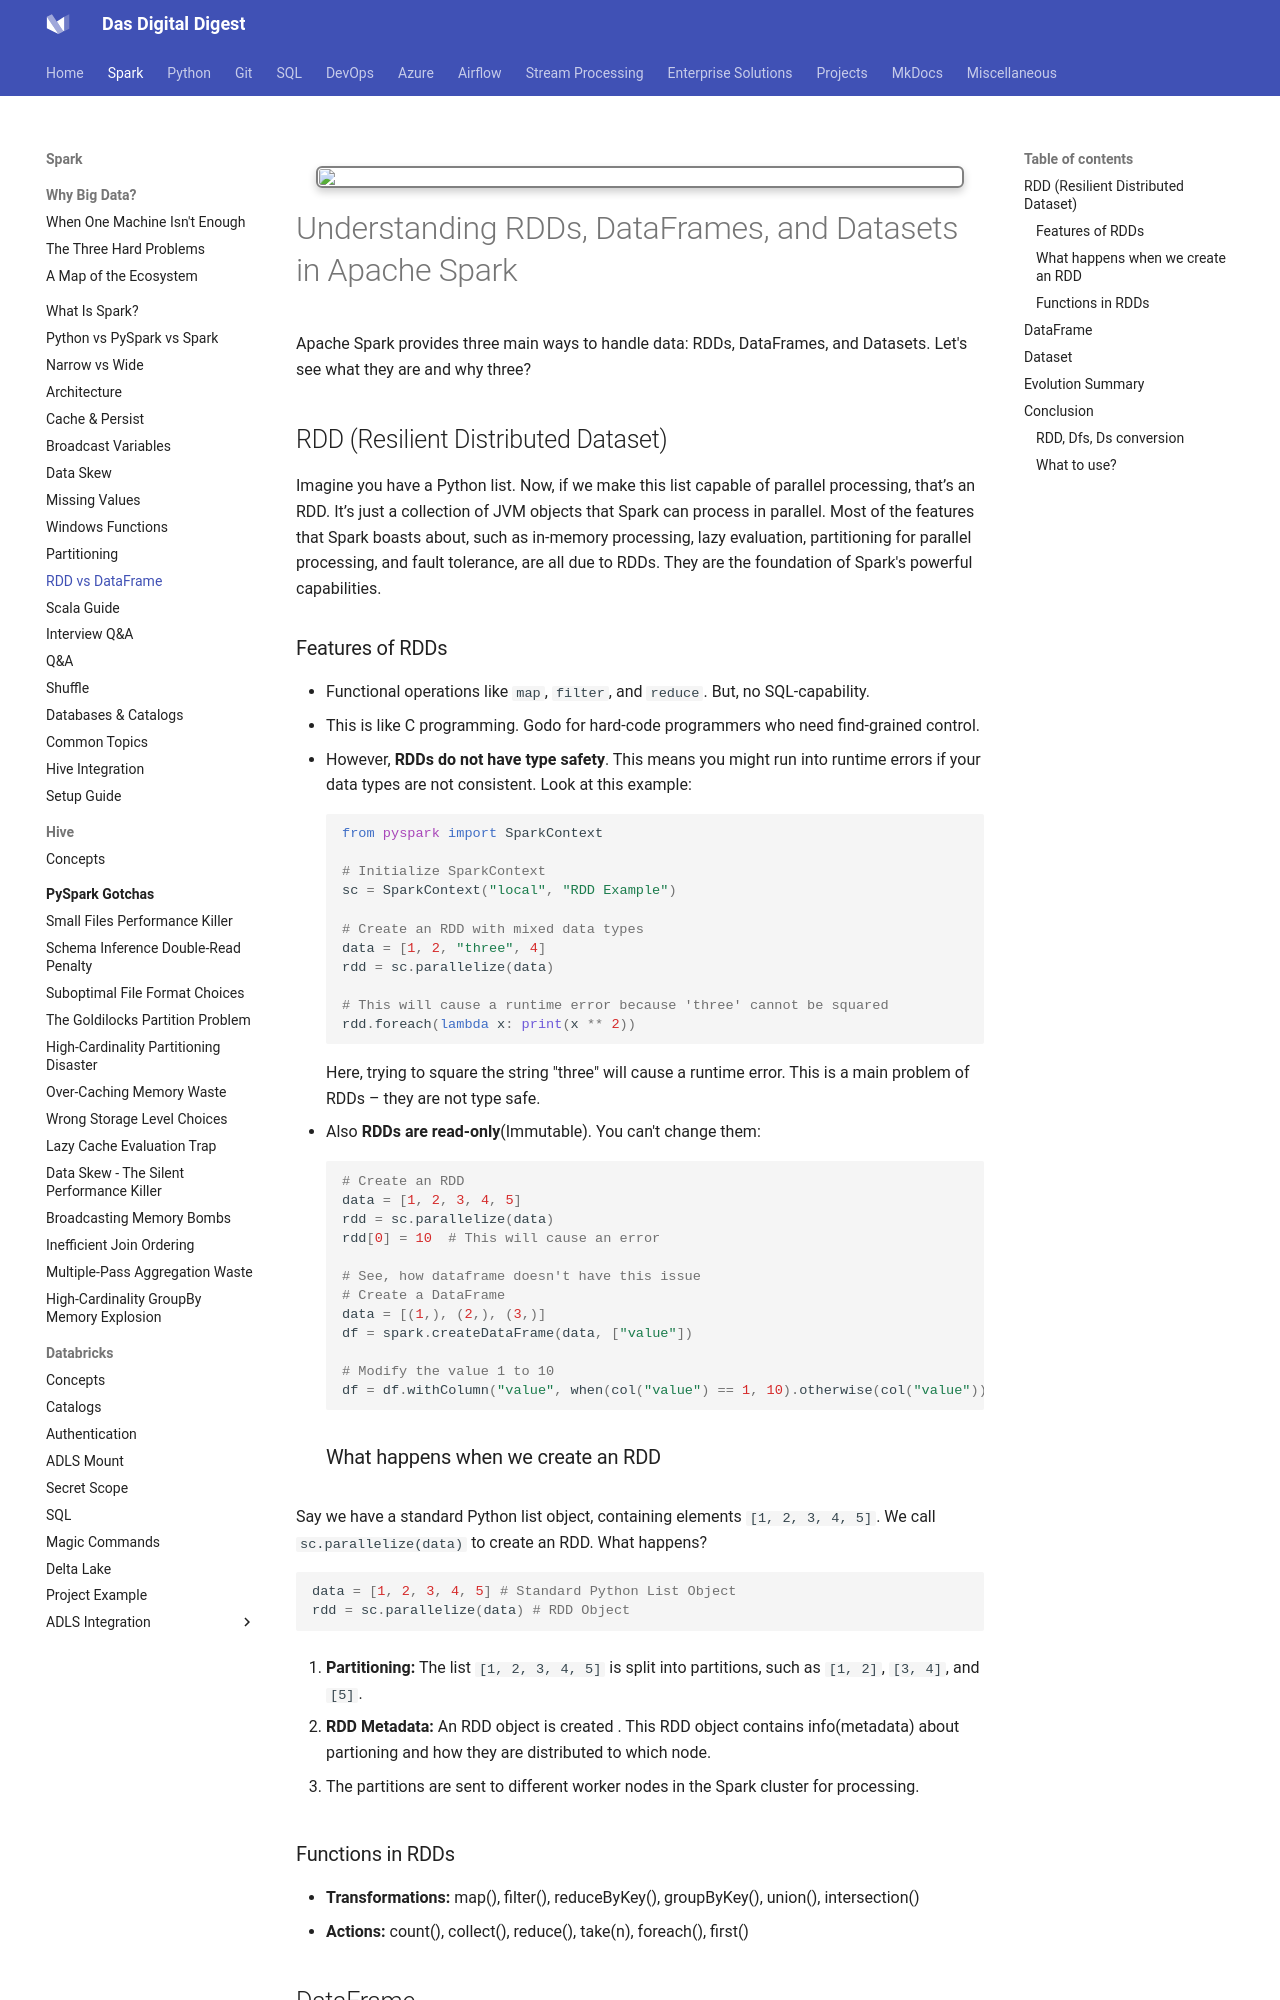

repository: dwdas9/home · page: Spark-DataBricks/1.0_Spark/1.9_RDD_Dataframe_Dataset.html · generator: mkdocs

<img src="images/custom-image-2024-07-13-16-39-30.png"  style="
      border: 2px solid gray;
      border-radius: 6px;
      box-shadow: 0px 4px 8px rgba(0, 0, 0, 0.2);
      margin: 20px;
      padding: 1px;
      width: auto; /* Maintain aspect ratio */
      height: auto; /* Maintain aspect ratio */
      transition: transform 0.2s;
" />

# Understanding RDDs, DataFrames, and Datasets in Apache Spark
Apache Spark provides three main ways to handle data: RDDs, DataFrames, and Datasets. Let's see what they are and why three?

## RDD (Resilient Distributed Dataset)

Imagine you have a Python list. Now, if we make this list capable of parallel processing, that’s an RDD. It’s just a collection of JVM objects that Spark can process in parallel. Most of the features that Spark boasts about, such as in-memory processing, lazy evaluation, partitioning for parallel processing, and fault tolerance, are all due to RDDs. They are the foundation of Spark's powerful capabilities.

### Features of RDDs
- Functional operations like `map`, `filter`, and `reduce`. But, no SQL-capability.
- This is like C programming. Godo for hard-code programmers who need find-grained control.
- However, **RDDs do not have type safety**. This means you might run into runtime errors if your data types are not consistent. Look at this example:

    ```python
    from pyspark import SparkContext

    # Initialize SparkContext
    sc = SparkContext("local", "RDD Example")

    # Create an RDD with mixed data types
    data = [1, 2, "three", 4]
    rdd = sc.parallelize(data)

    # This will cause a runtime error because 'three' cannot be squared
    rdd.foreach(lambda x: print(x ** 2))
    ```

    Here, trying to square the string "three" will cause a runtime error. This is a main problem of RDDs – they are not type safe.

- Also **RDDs are read-only**(Immutable). You can't change them:

    ```python
    # Create an RDD
    data = [1, 2, 3, 4, 5]
    rdd = sc.parallelize(data)
    rdd[0] = 10  # This will cause an error

    # See, how dataframe doesn't have this issue
    # Create a DataFrame
    data = [(1,), (2,), (3,)]
    df = spark.createDataFrame(data, ["value"])

    # Modify the value 1 to 10
    df = df.withColumn("value", when(col("value") == 1, 10).otherwise(col("value")))
    ```
### What happens when we create an RDD

Say we have a standard Python list object, containing elements `[1, 2, 3, 4, 5]`. We call `sc.parallelize(data)` to create an RDD. What happens?

```python
data = [1, 2, 3, 4, 5] # Standard Python List Object
rdd = sc.parallelize(data) # RDD Object
```

1. **Partitioning:** The list `[1, 2, 3, 4, 5]` is split into partitions, such as `[1, 2]`, `[3, 4]`, and `[5]`.

2. **RDD Metadata:** An RDD object is created . This RDD object contains info(metadata) about partioning and how they are distributed to which node.

3. The partitions are sent to different worker nodes in the Spark cluster for processing.

### Functions in RDDs

- **Transformations:** map(), filter(), reduceByKey(), groupByKey(), union(), intersection()
- **Actions:** count(), collect(), reduce(), take(n), foreach(), first()
